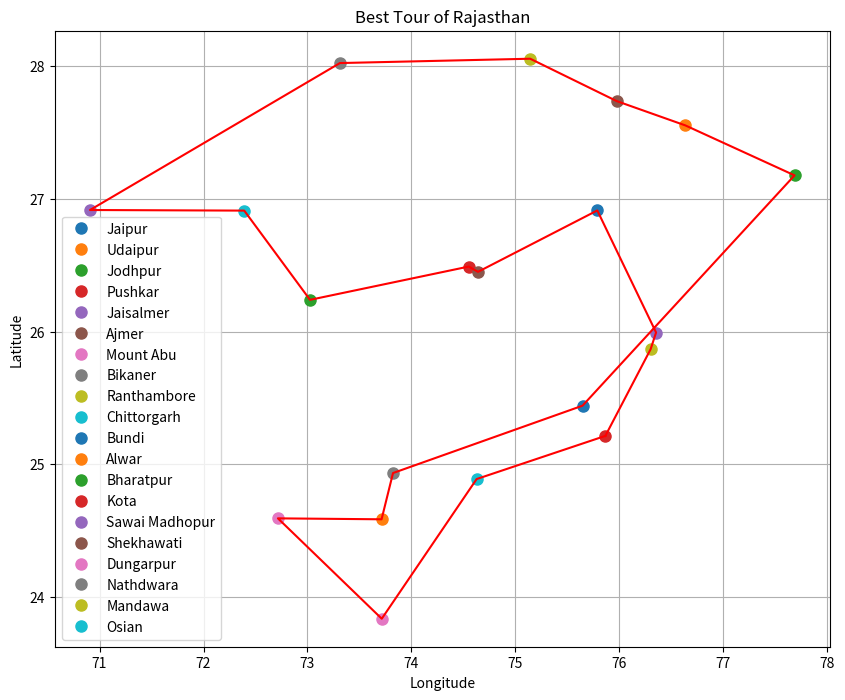

Source code (Python):
import random
import math
import matplotlib.pyplot as plt
import numpy as np
from typing import List, Tuple, Dict

# Define the tourist locations in Rajasthan with coordinates
rajasthan_locations: Dict[str, Tuple[float, float]] = {
    "Jaipur": (26.9124, 75.7873),
    "Udaipur": (24.5854, 73.7125),
    "Jodhpur": (26.2389, 73.0243),
    "Pushkar": (26.4897, 74.5511),
    "Jaisalmer": (26.9157, 70.9083),
    "Ajmer": (26.4499, 74.6399),
    "Mount Abu": (24.5925, 72.7156),
    "Bikaner": (28.0229, 73.3119),
    "Ranthambore": (25.8667, 76.3),
    "Chittorgarh": (24.8887, 74.6269),
    "Bundi": (25.4415, 75.6454),
    "Alwar": (27.5530, 76.6346),
    "Bharatpur": (27.1767, 77.6844),
    "Kota": (25.2138, 75.8648),
    "Sawai Madhopur": (25.9928, 76.3526),
    "Shekhawati": (27.7366, 75.9730),
    "Dungarpur": (23.8363, 73.7143),
    "Nathdwara": (24.9339, 73.8226),
    "Mandawa": (28.0556, 75.1419),
    "Osian": (26.9112, 72.3917)
}

# Calculate distance between two locations using the Haversine formula
def haversine_distance(location1: Tuple[float, float], location2: Tuple[float, float]) -> float:
    lat1, lon1 = location1
    lat2, lon2 = location2
    radius = 6371  # Radius of Earth in kilometers
    dlat = math.radians(lat2 - lat1)
    dlon = math.radians(lon2 - lon1)
    a = math.sin(dlat / 2) ** 2 + math.cos(math.radians(lat1)) * \
        math.cos(math.radians(lat2)) * math.sin(dlon / 2) ** 2
    c = 2 * math.atan2(math.sqrt(a), math.sqrt(1 - a))
    return radius * c

# Calculate total distance of a tour
def total_tour_distance(tour: List[str]) -> float:
    return sum(haversine_distance(rajasthan_locations[tour[i]], rajasthan_locations[tour[(i + 1) % len(tour)]]) for i in range(len(tour)))

# Simulated Annealing algorithm with distance tracking
def simulated_annealing_with_distances(locations: Dict[str, Tuple[float, float]], initial_temperature: float = 1000, cooling_rate: float = 0.99, num_iterations: int = 100000) -> Tuple[List[str], float, List[float]]:
    current_solution = list(locations.keys())
    random.shuffle(current_solution)
    current_cost = total_tour_distance(current_solution)
    best_solution = current_solution[:]
    best_cost = current_cost

    temperature = initial_temperature
    distances = []

    for _ in range(num_iterations):
        # Generate a new solution by swapping two random locations
        new_solution = current_solution[:]
        i, j = random.sample(range(len(new_solution)), 2)
        new_solution[i], new_solution[j] = new_solution[j], new_solution[i]

        # Calculate the cost of the new solution
        new_cost = total_tour_distance(new_solution)

        # Accept the new solution if it's better or by probability
        if new_cost < current_cost or random.random() < math.exp((current_cost - new_cost) / temperature):
            current_solution = new_solution[:]
            current_cost = new_cost

            # Update the best solution if the new solution is better
            if new_cost < best_cost:
                best_solution = new_solution[:]
                best_cost = new_cost

        # Track the cost at each step
        distances.append(current_cost)

        # Cooling schedule
        temperature *= cooling_rate

    # Ensure the tour forms a cycle
    best_solution.append(best_solution[0])

    return best_solution, best_cost, distances

# Run simulated annealing to find an optimized tour with distances
best_tour, best_cost, distances = simulated_annealing_with_distances(rajasthan_locations)

# Extract intermediary distances for the final route
intermediary_distances = [haversine_distance(rajasthan_locations[best_tour[i]], rajasthan_locations[best_tour[i + 1]]) for i in range(len(best_tour) - 1)]

# Print the results
print("Best tour:", best_tour)
print("Best cost:", best_cost, "km")
print("Intermediary distances:", intermediary_distances)

# Visualization function
def plot_tour(locations: Dict[str, Tuple[float, float]], tour: List[str]) -> None:
    plt.figure(figsize=(10, 8))
    for city, (lat, lon) in locations.items():
        plt.plot(lon, lat, 'o', markersize=8, label=city)
    plt.plot([locations[tour[i]][1] for i in range(len(tour))],
             [locations[tour[i]][0] for i in range(len(tour))],
             'r-')
    plt.title('Best Tour of Rajasthan')
    plt.xlabel('Longitude')
    plt.ylabel('Latitude')
    plt.legend()
    plt.grid(True)
    plt.show()

# Call the plot function
plot_tour(rajasthan_locations, best_tour)
